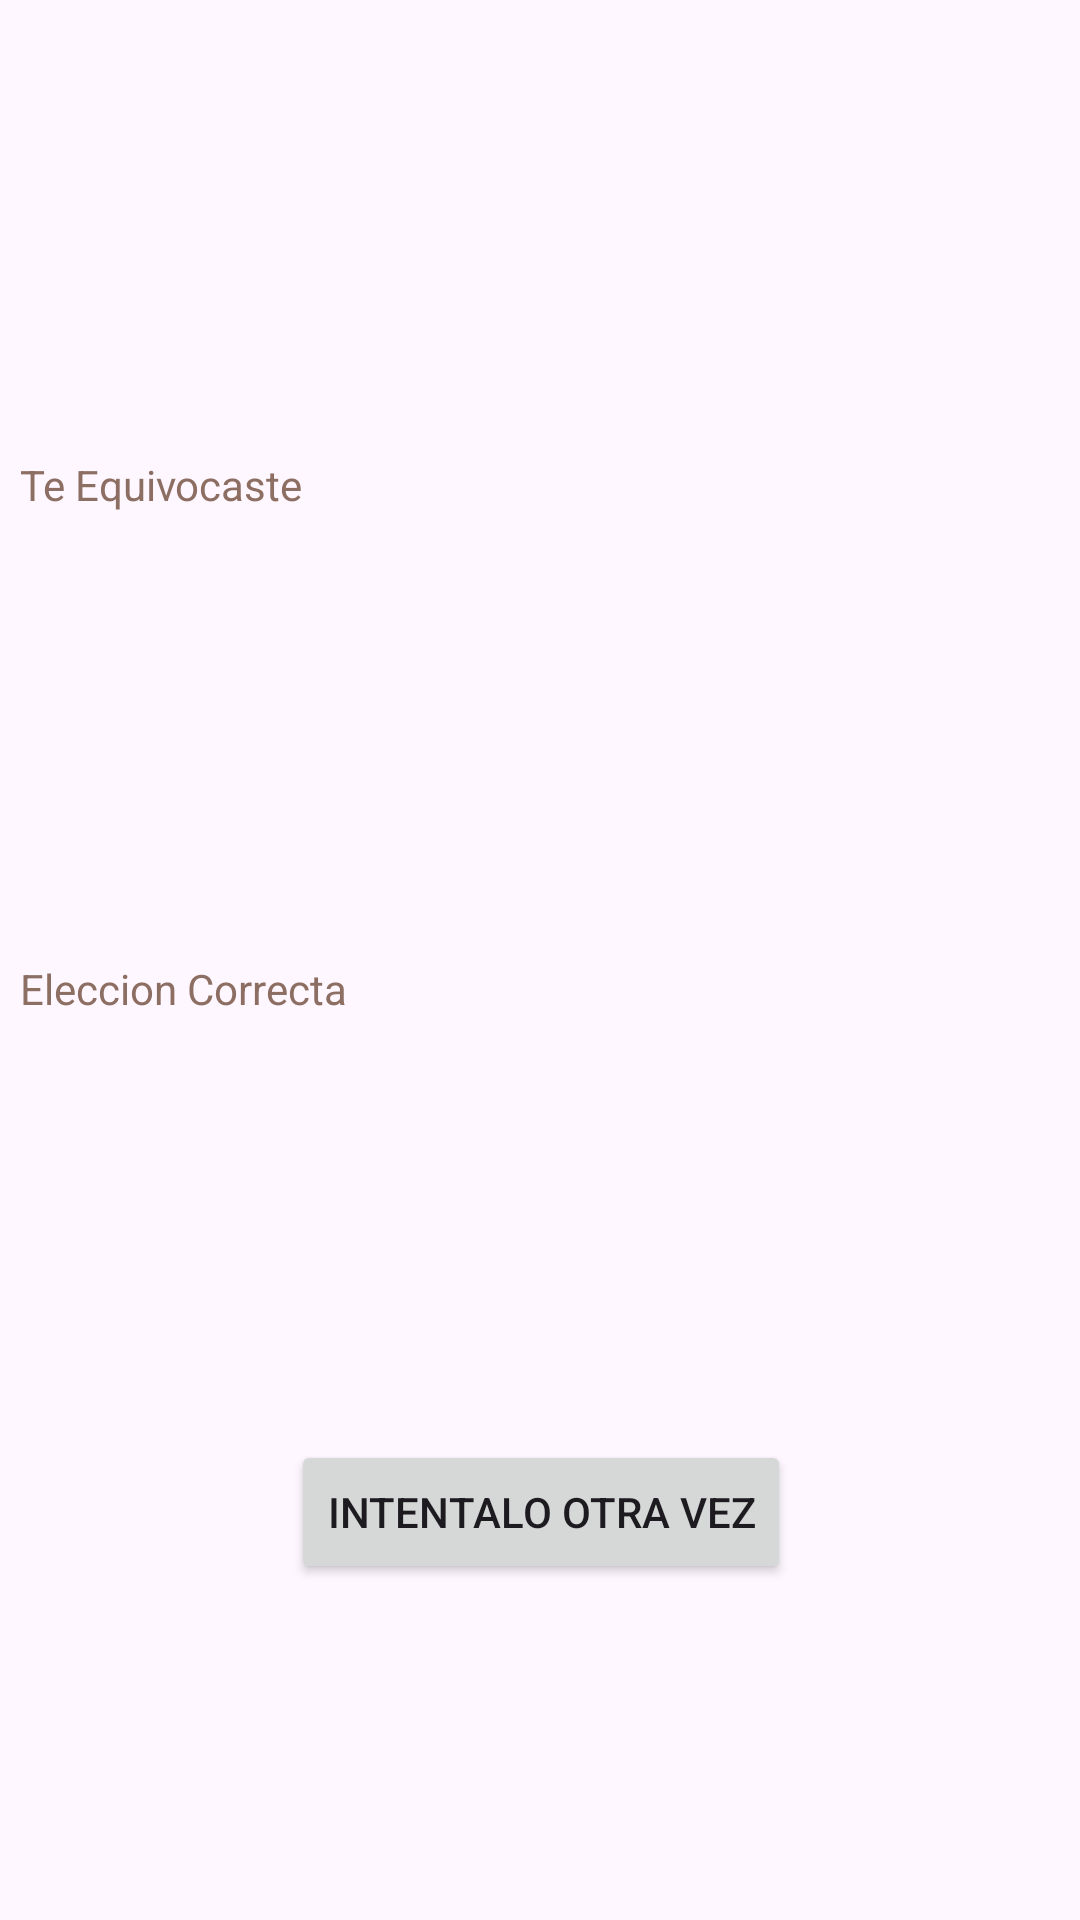

Reconstruct the res/layout file that produces this screen, plus the resources it refers to.
<!-- AndroidManifest.xml: application theme Theme.Individual15y16 -->
<!-- res/layout/fragment_third.xml -->
<?xml version="1.0" encoding="utf-8"?>
<androidx.constraintlayout.widget.ConstraintLayout xmlns:android="http://schemas.android.com/apk/res/android"
    xmlns:app="http://schemas.android.com/apk/res-auto"
    xmlns:tools="http://schemas.android.com/tools"
    android:id="@+id/frameLayout2"
    android:layout_width="match_parent"
    android:layout_height="match_parent"
    tools:context=".ThirdFragment">

    <TextView
        android:id="@+id/textViewEquivocaste"
        android:layout_width="347dp"
        android:layout_height="100dp"
        android:layout_marginTop="152dp"
        android:hint="@string/te_equivocaste"
        android:textColorHint="#8D6E63"
        app:layout_constraintEnd_toEndOf="parent"
        app:layout_constraintStart_toStartOf="parent"
        app:layout_constraintTop_toTopOf="parent" />

    <TextView
        android:id="@+id/textViewCorrecto"
        android:layout_width="347dp"
        android:layout_height="100dp"
        android:layout_marginTop="68dp"
        android:hint="@string/eleccion_correcta"
        android:textColorHint="#8D6E63"
        app:layout_constraintEnd_toEndOf="@+id/textViewEquivocaste"
        app:layout_constraintStart_toStartOf="@+id/textViewEquivocaste"
        app:layout_constraintTop_toBottomOf="@+id/textViewEquivocaste" />

    <Button
        android:id="@+id/buttonReintento"
        android:layout_width="wrap_content"
        android:layout_height="wrap_content"
        android:layout_marginTop="60dp"
        android:text="@string/intentalo_otra_vez"
        app:layout_constraintEnd_toEndOf="@+id/textViewCorrecto"
        app:layout_constraintStart_toStartOf="@+id/textViewCorrecto"
        app:layout_constraintTop_toBottomOf="@+id/textViewCorrecto" />

</androidx.constraintlayout.widget.ConstraintLayout>
<!-- resources referenced by this layout -->
<resources>
  <string name="eleccion_correcta">Eleccion Correcta</string>
  <string name="intentalo_otra_vez">Intentalo otra vez</string>
  <string name="te_equivocaste">Te Equivocaste</string>
  <style name="Theme.Individual15y16" parent="Base.Theme.Individual15y16" />
  <style name="Base.Theme.Individual15y16" parent="Theme.Material3.DayNight.NoActionBar">
          
          
      </style>
</resources>
